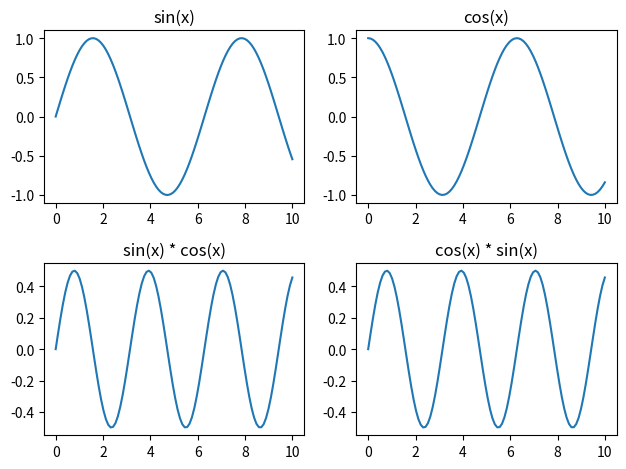

This figure's Python source:
"""
- plt.subplot(row, column, index)
* 각 subplot에 다른 종류의 그래프(예: 선 그래프, 막대 그래프)를 그릴 때 효과적.
"""

import matplotlib.pyplot as plt
import numpy as np

# 데이터 생성
x = np.linspace(0, 10, 100)  # 0부터 10까지 100개의 값 생성
y1 = np.sin(x)
y2 = np.cos(x)
y3 = np.sin(x) * np.cos(x)
y4 = np.cos(x) * np.sin(x)

# 첫 번째 그래프(1행 1열 위치)
plt.subplot(2, 2, 1)  # 2x2 형태의 첫 번째 그래프
plt.plot(x, y1)
plt.title("sin(x)")

# 두 번째 그래프(1행 2열 위치)
plt.subplot(2, 2, 2)  # 2x2 형태의 두 번째 그래프
plt.plot(x, y2)
plt.title("cos(x)")

# 세 번째 그래프(2행 1열 위치)
plt.subplot(2, 2, 3)  # 2x2 형태의 세 번째 그래프
plt.plot(x, y3)
plt.title("sin(x) * cos(x)")

# 네 번째 그래프(2행 2열 위치)
plt.subplot(2, 2, 4)  # 2x2 형태의 네 번째 그래프
plt.plot(x, y4)
plt.title("cos(x) * sin(x)")

# 그래프를 깔끔하게 보이게 하기 위해 공간 확보
plt.tight_layout()

# 그래프 보이기
plt.show()
